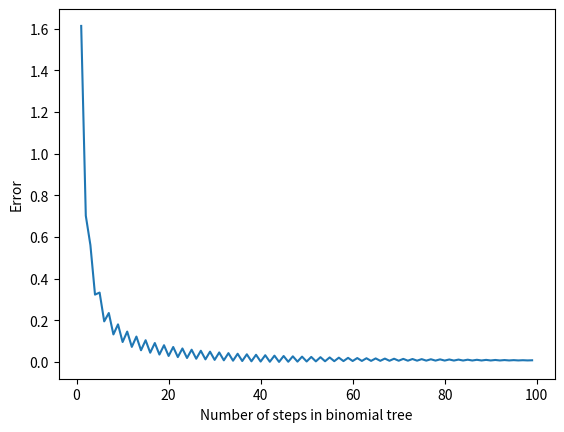

Source code (Python):
import numpy as np
import matplotlib.pyplot as plt
from scipy.stats import norm

def buildTree(S, vol, T, N):
    dt = T / N

    matrix = np.zeros((N + 1, N + 1))

    u = np.exp(vol * np.sqrt(dt))
    d = 1 / u

    for i in range(N + 1):
        for j in range(i + 1):
            matrix[i, j] = S * (u ** (j)) * (d ** (i-j))

    return matrix

sigma = 0.1
S = 80
T = 1
N = 2

# print(buildTree(S, sigma, T, N))

def valueOptionMatrix(tree, T, r, K, vol, N):
    dt = T / N

    u = np.exp(vol * np.sqrt(dt))
    d = 1 / u

    p = (np.exp(r * dt) - d) / (u - d)

    columns = tree.shape[1]
    rows = tree.shape[0]

    for c in np.arange(columns):
        S = tree[rows - 1, c]
        tree[rows - 1, c] = max(S - K, 0)


    for i in np.arange(rows - 1)[::-1]:
        for j in np.arange(i + 1):
            down = tree[i + 1, j]
            up = tree[i + 1, j + 1]
            tree[i, j] = np.exp(-r * dt) * (p * up + (1 - p) * down)

    return tree

def example():
    sigma = 0.1
    S = 80
    T = 1
    N = 2

    K = 85
    r = 0.1

    tree = buildTree(S, sigma, T, N)

    # print(valueOptionMatrix(tree, T, r, K, sigma, N))

    N = np.arange(1, 300)

    analytical_list = []
    approximated_list = []

    d1 = (np.log(S / K) + (r + sigma ** 2 / 2) * T) / (sigma * np.sqrt(T))
    d2 = d1 - sigma * np.sqrt(T)
    priceAnalytical = S * norm.cdf(d1) - K * np.exp(-r * T) * norm.cdf(d2)
    analytical_list = [priceAnalytical] * len(N)

    for n in N:
        print(n, end='\r')
        treeN = buildTree(S, sigma, T, n)
        priceApproximatedly = valueOptionMatrix(treeN, T, r, K, sigma, n)

        approximated_list.append(priceApproximatedly[0, 0])

    error_list = np.abs(np.array(analytical_list) - np.array(approximated_list))

    plt.plot(N, analytical_list, label="Analytical")
    plt.plot(N, approximated_list, label="Approximated")
    plt.xlabel("Number of steps in binomial tree")
    plt.ylabel("Option price")
    plt.legend()
    plt.savefig("comparison.png")
    plt.clf()

    plt.plot(N, error_list)
    plt.xlabel("Number of steps in binomial tree")
    plt.ylabel("Error")
    plt.savefig("error.png")
        

sigma = 0.2
S = 100
K = 99
T = 1
r = 0.06
N = 50

tree = buildTree(S, sigma, T, N)
price = valueOptionMatrix(tree, T, r, K, sigma, N)

print(f"Binomial tree: {price[0, 0]:.4f}")

d1 = (np.log(S / K) + (r + sigma ** 2 / 2) * T) / (sigma * np.sqrt(T))
d2 = d1 - sigma * np.sqrt(T)
priceAnalytical = S * norm.cdf(d1) - K * np.exp(-r * T) * norm.cdf(d2)

print(f"Black Scholes: {priceAnalytical:.4f}")

for sigma in np.linspace(0.1, 1, 10):
    tree = buildTree(S, sigma, T, N)
    price = valueOptionMatrix(tree, T, r, K, sigma, N)
    print(f"sigma: {sigma:.2f}, binomial tree: {price[0, 0]:.4f}")

    d1 = (np.log(S / K) + (r + sigma ** 2 / 2) * T) / (sigma * np.sqrt(T))
    d2 = d1 - sigma * np.sqrt(T)
    priceAnalytical = S * norm.cdf(d1) - K * np.exp(-r * T) * norm.cdf(d2)

    print(f"sigma: {sigma:.2f}, Black Scholes: {priceAnalytical:.4f}")

    print(f"Diff: {price[0, 0] - priceAnalytical:.4f}")

sigma = 0.2
diff_list = []

d1 = (np.log(S / K) + (r + sigma ** 2 / 2) * T) / (sigma * np.sqrt(T))
d2 = d1 - sigma * np.sqrt(T)
priceAnalytical = S * norm.cdf(d1) - K * np.exp(-r * T) * norm.cdf(d2)

for N in np.arange(1, 100):
    tree = buildTree(S, sigma, T, N)
    price = valueOptionMatrix(tree, T, r, K, sigma, N)

    diff = np.abs(price[0, 0] - priceAnalytical)
    diff_list.append(diff)

plt.plot(np.arange(1, 100), diff_list)
plt.xlabel("Number of steps in binomial tree")
plt.ylabel("Error")
plt.savefig("diff.png")


